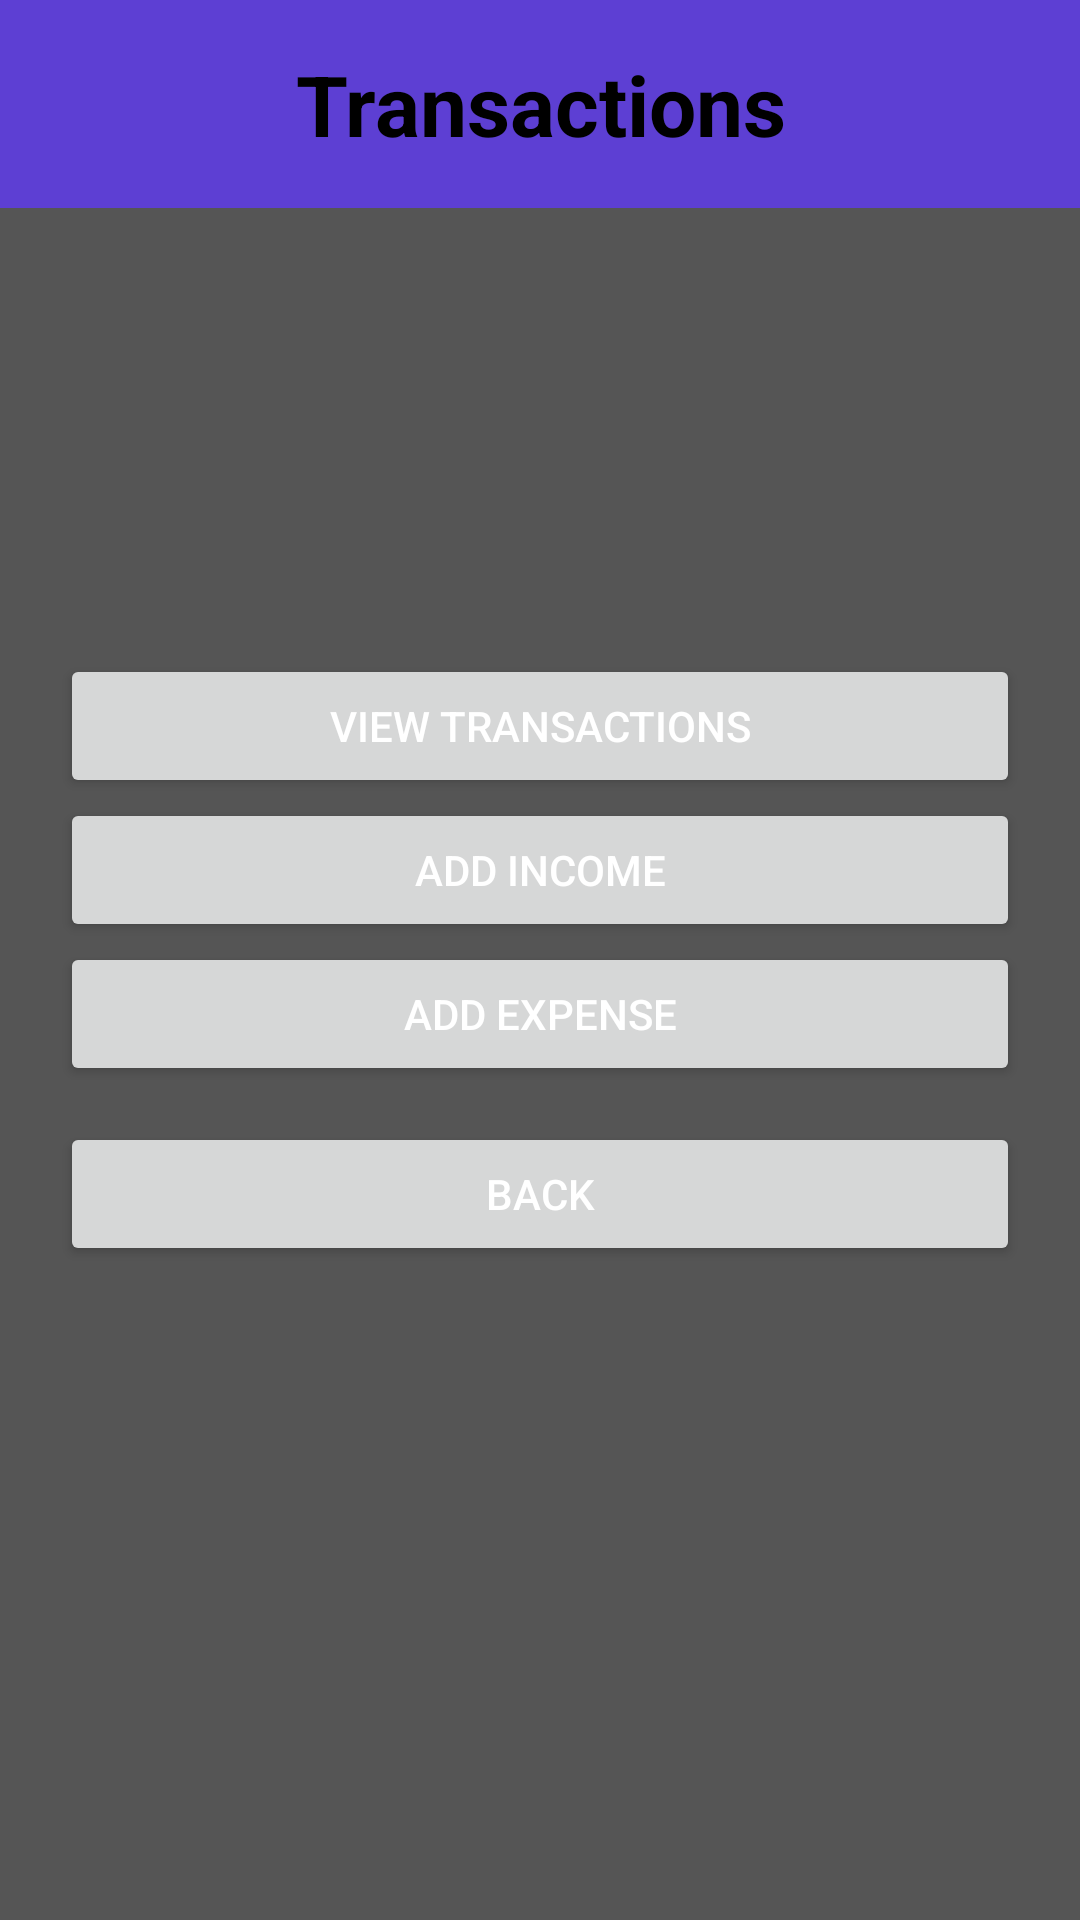

Produce the Android XML layout that renders to this screen, including the resource entries it uses.
<!-- AndroidManifest.xml: application theme Theme.StudentFinanceTrackerWk4 -->
<!-- res/layout/activity_transaction.xml -->
<?xml version="1.0" encoding="utf-8"?>
<androidx.constraintlayout.widget.ConstraintLayout xmlns:android="http://schemas.android.com/apk/res/android"
    xmlns:app="http://schemas.android.com/apk/res-auto"
    xmlns:tools="http://schemas.android.com/tools"
    android:id="@+id/main"
    android:layout_width="match_parent"
    android:layout_height="match_parent"
    tools:context=".TransactionActivity">

    <TextView
        android:id="@+id/headerText"
        android:layout_width="0dp"
        android:layout_height="wrap_content"
        android:text="Transactions"
        android:textSize="28sp"
        android:textStyle="bold"
        android:textColor="@color/black"
        android:gravity="center"
        android:padding="16dp"
        android:background="#5D3FD3"
        app:layout_constraintTop_toTopOf="parent"
        app:layout_constraintStart_toStartOf="parent"
        app:layout_constraintEnd_toEndOf="parent"/>

    <LinearLayout
        android:layout_height="wrap_content"
        android:layout_width="0dp"
        android:orientation="vertical"
        android:padding="20dp"

        app:layout_constraintTop_toTopOf="parent"
        app:layout_constraintBottom_toBottomOf="parent"
        app:layout_constraintStart_toStartOf="parent"
        app:layout_constraintEnd_toEndOf="parent">

        <Button
            android:id="@+id/transactions"
            android:text="View Transactions"
            android:layout_width="match_parent"
            android:layout_height="wrap_content"/>

        <Button
            android:id="@+id/addIncomeBtn"
            android:text="Add Income"
            android:layout_width="match_parent"
            android:layout_height="wrap_content"/>

        <Button
            android:id="@+id/addExpenseBtn"
            android:text="Add Expense"
            android:layout_width="match_parent"
            android:layout_height="wrap_content"/>

        <Button
            android:id="@+id/BackBtn"
            android:layout_width="match_parent"
            android:layout_height="wrap_content"
            android:text="Back"
            android:layout_marginTop="12dp"/>

    </LinearLayout>
</androidx.constraintlayout.widget.ConstraintLayout>
<!-- resources referenced by this layout -->
<resources>
  <style name="Theme.StudentFinanceTrackerWk4" parent="Base.Theme.StudentFinanceTrackerWk4" />
  <style name="Base.Theme.StudentFinanceTrackerWk4" parent="Theme.Material3.DayNight.NoActionBar">
          
          <item name="android:windowBackground">#555555</item>
          <item name="android:textColor">#ffffff</item>
      </style>
  <!-- not gathered from this repository: default colours our renderer supplied (Android Studio template values) -->
  <color name="black">#FF000000</color>
</resources>
